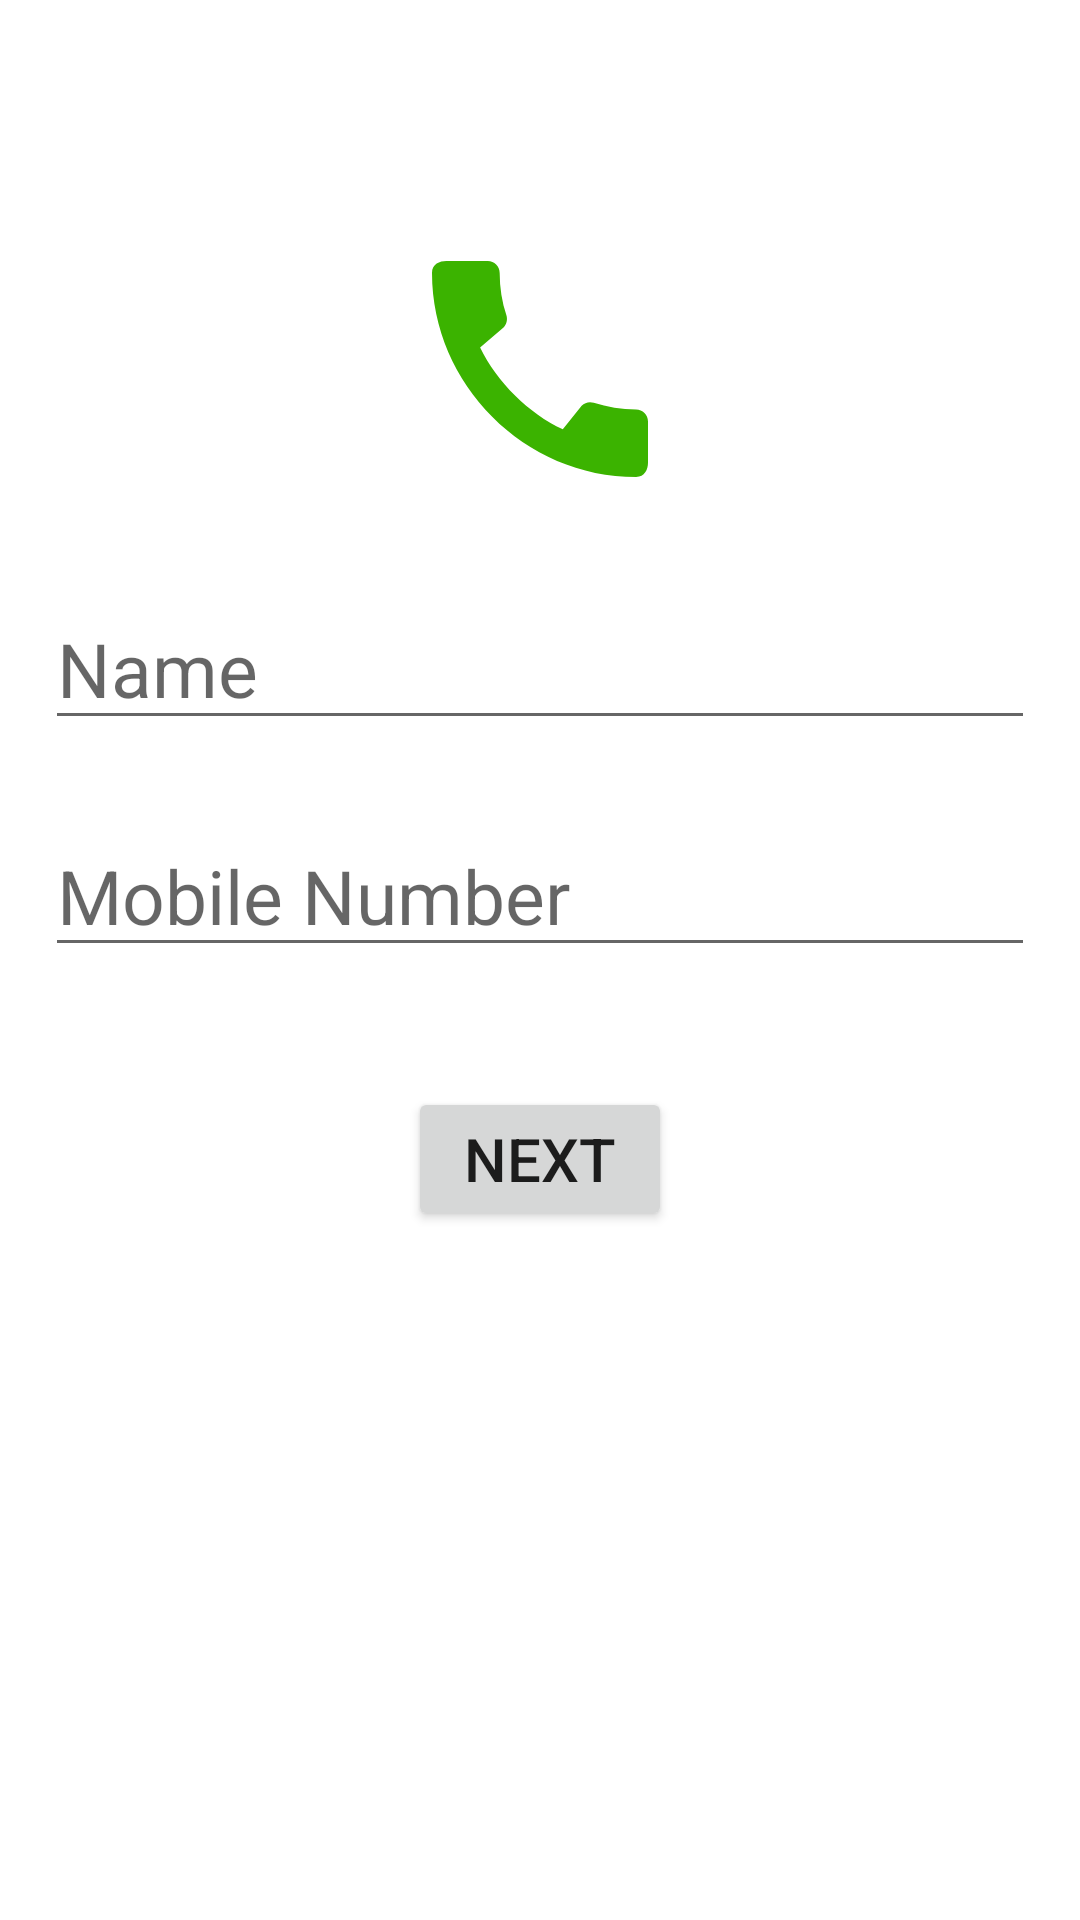

The Android layout XML behind this screen, and the referenced resources:
<!-- AndroidManifest.xml: application theme Theme.AddContact -->
<!-- res/layout/activity_main.xml -->
<?xml version="1.0" encoding="utf-8"?>
<androidx.constraintlayout.widget.ConstraintLayout xmlns:android="http://schemas.android.com/apk/res/android"
    xmlns:app="http://schemas.android.com/apk/res-auto"
    xmlns:tools="http://schemas.android.com/tools"
    android:layout_width="match_parent"
    android:layout_height="match_parent"
    tools:context=".MainActivity">

    <ImageView
        app:layout_constraintTop_toTopOf="parent"
        android:layout_marginTop="75dp"
        app:layout_constraintEnd_toEndOf="parent"
        app:layout_constraintStart_toStartOf="parent"
        android:id="@+id/callIcon"
        android:src="@drawable/ic_baseline_call_24"
        android:layout_width="wrap_content"
        android:layout_height="wrap_content"/>

    <EditText
        android:layout_marginLeft="15dp"
        android:layout_marginRight="15dp"
        android:id="@+id/nameId"
        android:layout_marginTop="25dp"
        android:hint="Name"
        android:textSize="25sp"
        app:layout_constraintTop_toBottomOf="@id/callIcon"
        android:layout_width="match_parent"
        android:layout_height="wrap_content"/>

    <EditText
        android:layout_marginRight="15dp"
        android:layout_marginLeft="15dp"
        android:id="@+id/mobileId"
        android:layout_marginTop="25dp"
        android:hint="Mobile Number"
        android:textSize="25sp"
        app:layout_constraintTop_toBottomOf="@id/nameId"
        android:layout_width="match_parent"
        android:layout_height="wrap_content"/>

    <Button
        android:onClick="displayInfo"
        app:layout_constraintEnd_toEndOf="parent"
        app:layout_constraintStart_toStartOf="parent"
        android:layout_marginTop="40dp"
        app:layout_constraintTop_toBottomOf="@id/mobileId"
        android:id="@+id/addId"
        android:text="Next"
        android:textSize="20dp"
        android:layout_width="wrap_content"
        android:layout_height="wrap_content"/>

</androidx.constraintlayout.widget.ConstraintLayout>
<!-- resources referenced by this layout -->
<resources>
  <!-- drawable ic_baseline_call_24 (drawable) -->
  <vector android:height="96dp" android:tint="#3BB300"
      android:viewportHeight="24" android:viewportWidth="24"
      android:width="96dp" xmlns:android="http://schemas.android.com/apk/res/android">
      <path android:fillColor="@android:color/white" android:pathData="M20.01,15.38c-1.23,0 -2.42,-0.2 -3.53,-0.56 -0.35,-0.12 -0.74,-0.03 -1.01,0.24l-1.57,1.97c-2.83,-1.35 -5.48,-3.9 -6.89,-6.83l1.95,-1.66c0.27,-0.28 0.35,-0.67 0.24,-1.02 -0.37,-1.11 -0.56,-2.3 -0.56,-3.53 0,-0.54 -0.45,-0.99 -0.99,-0.99H4.19C3.65,3 3,3.24 3,3.99 3,13.28 10.73,21 20.01,21c0.71,0 0.99,-0.63 0.99,-1.18v-3.45c0,-0.54 -0.45,-0.99 -0.99,-0.99z"/>
  </vector>
  <style name="Theme.AddContact" parent="Theme.MaterialComponents.DayNight.DarkActionBar">
          
          <item name="colorPrimary">@color/purple_500</item>
          <item name="colorPrimaryVariant">@color/purple_700</item>
          <item name="colorOnPrimary">@color/white</item>
          
          <item name="colorSecondary">@color/teal_200</item>
          <item name="colorSecondaryVariant">@color/teal_700</item>
          <item name="colorOnSecondary">@color/black</item>
          
          <item name="android:statusBarColor" tools:targetApi="l">?attr/colorPrimaryVariant</item>
          
      </style>
  <color name="purple_500">@color/teal_700</color>
  <color name="purple_700">#009688</color>
  <color name="white">#FFFFFFFF</color>
  <color name="teal_200">#FF03DAC5</color>
  <color name="teal_700">#FF018786</color>
  <color name="black">#FF000000</color>
</resources>
